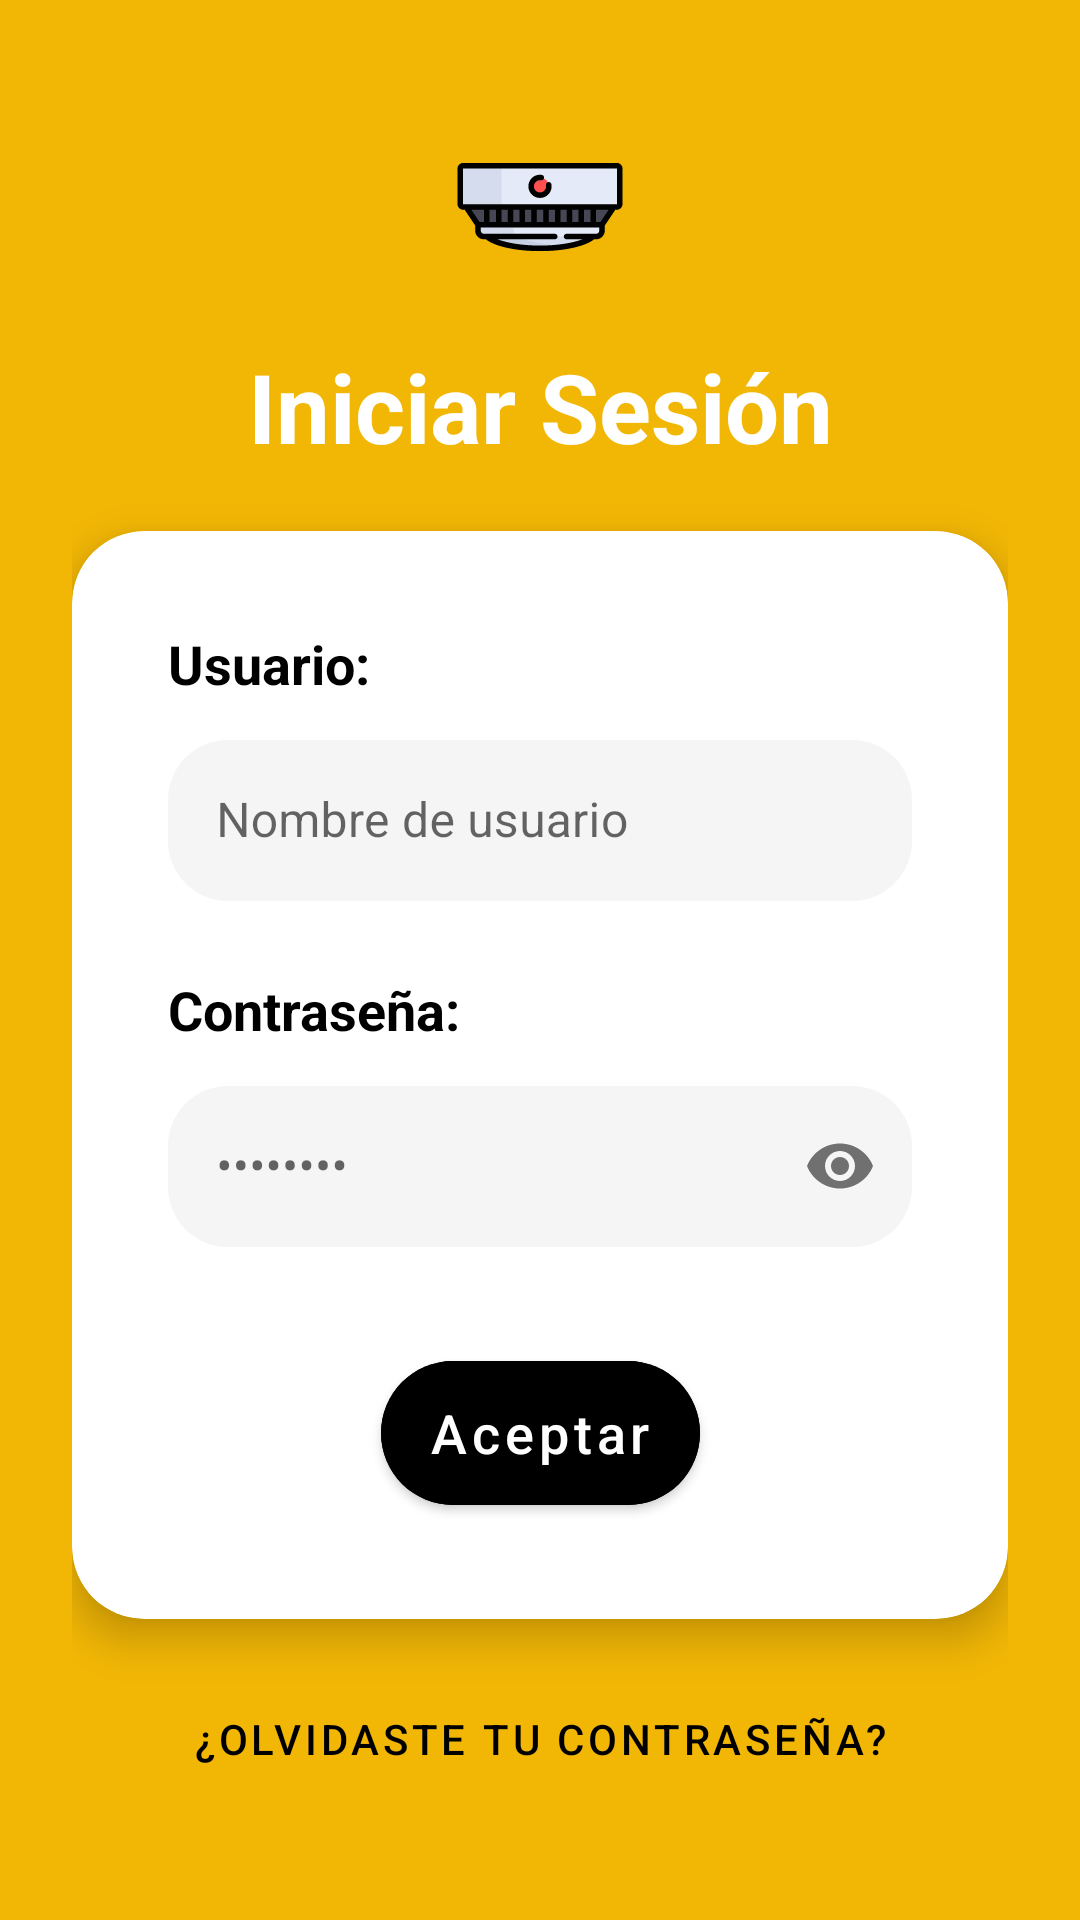

Layout XML and referenced resources for this Android screen:
<!-- AndroidManifest.xml: application theme Theme.ThermalMonitoring -->
<!-- res/layout/fragment_login.xml -->
<?xml version="1.0" encoding="utf-8"?>
<ScrollView xmlns:android="http://schemas.android.com/apk/res/android"
    xmlns:app="http://schemas.android.com/apk/res-auto"
    xmlns:tools="http://schemas.android.com/tools"
    android:layout_width="match_parent"
    android:layout_height="match_parent"
    android:fillViewport="true"
    android:fitsSystemWindows="true"
    android:background="@color/amarillo">

    <androidx.constraintlayout.widget.ConstraintLayout
        android:layout_width="match_parent"
        android:layout_height="wrap_content"
        android:padding="24dp">

        
        <ImageView
            android:id="@+id/ivBack"
            android:layout_width="32dp"
            android:layout_height="32dp"
            android:layout_marginTop="26dp"
            android:contentDescription="Volver"
            android:src="@drawable/ic_back"
            app:layout_constraintStart_toStartOf="parent"
            app:layout_constraintTop_toTopOf="parent"
            app:tint="@color/white" />

        
        <ImageView
            android:id="@+id/ivAppIcon"
            android:layout_width="90dp"
            android:layout_height="90dp"
            android:src="@drawable/ic_launcher_foreground"
            app:layout_constraintEnd_toEndOf="parent"
            app:layout_constraintStart_toStartOf="parent"
            app:layout_constraintTop_toTopOf="parent" />

        <TextView
            android:id="@+id/tvTitulo"
            android:layout_width="wrap_content"
            android:layout_height="wrap_content"
            android:text="Iniciar Sesión"
            android:textSize="32sp"
            android:textStyle="bold"
            android:textColor="@color/white"
            app:layout_constraintTop_toBottomOf="@id/ivAppIcon"
            app:layout_constraintStart_toStartOf="parent"
            app:layout_constraintEnd_toEndOf="parent"
            android:layout_marginTop="0dp"/>

        <TextView
            android:id="@+id/tvSubtitulo"
            android:layout_width="wrap_content"
            android:layout_height="wrap_content"
            android:text=""
            android:textSize="16sp"
            android:textColor="@android:color/darker_gray"
            app:layout_constraintTop_toBottomOf="@id/tvTitulo"
            app:layout_constraintStart_toStartOf="parent"
            app:layout_constraintEnd_toEndOf="parent"
            android:layout_marginTop="8dp"
            android:visibility="gone"/>

        
        <androidx.cardview.widget.CardView
            android:id="@+id/cardFormulario"
            android:layout_width="0dp"
            android:layout_height="wrap_content"
            app:cardCornerRadius="24dp"
            app:cardElevation="8dp"
            app:cardBackgroundColor="@color/white"
            app:layout_constraintTop_toBottomOf="@id/tvTitulo"
            app:layout_constraintStart_toStartOf="parent"
            app:layout_constraintEnd_toEndOf="parent"
            android:layout_marginTop="20dp">

            <androidx.constraintlayout.widget.ConstraintLayout
                android:layout_width="match_parent"
                android:layout_height="wrap_content"
                android:padding="32dp">

                <TextView
                    android:id="@+id/tvEmailLabel"
                    android:layout_width="wrap_content"
                    android:layout_height="wrap_content"
                    android:text="Usuario:"
                    android:textSize="18sp"
                    android:textStyle="bold"
                    android:textColor="@color/black"
                    app:layout_constraintTop_toTopOf="parent"
                    app:layout_constraintStart_toStartOf="parent"/>

                <com.google.android.material.textfield.TextInputLayout
                    android:id="@+id/tilUsername"
                    style="@style/Widget.MaterialComponents.TextInputLayout.OutlinedBox"
                    android:layout_width="0dp"
                    android:layout_height="wrap_content"
                    app:layout_constraintTop_toBottomOf="@id/tvEmailLabel"
                    app:layout_constraintStart_toStartOf="parent"
                    app:layout_constraintEnd_toEndOf="parent"
                    android:layout_marginTop="8dp"
                    app:boxStrokeColor="#F5F5F5"
                    app:boxStrokeWidth="0dp"
                    app:hintTextColor="@android:color/darker_gray"
                    app:boxCornerRadiusTopStart="20dp"
                    app:boxCornerRadiusTopEnd="20dp"
                    app:boxCornerRadiusBottomStart="20dp"
                    app:boxCornerRadiusBottomEnd="20dp"
                    app:boxBackgroundColor="#F5F5F5">

                    <com.google.android.material.textfield.TextInputEditText
                        android:id="@+id/etUsername"
                        android:layout_width="match_parent"
                        android:layout_height="wrap_content"
                        android:hint="Nombre de usuario"
                        android:inputType="textEmailAddress"
                        android:maxLines="1"
                        android:textColorHint="#BDBDBD"
                        android:padding="16dp"/>
                </com.google.android.material.textfield.TextInputLayout>

                <TextView
                    android:id="@+id/tvPasswordLabel"
                    android:layout_width="wrap_content"
                    android:layout_height="wrap_content"
                    android:text="Contraseña:"
                    android:textSize="18sp"
                    android:textStyle="bold"
                    android:textColor="@color/black"
                    app:layout_constraintTop_toBottomOf="@id/tilUsername"
                    app:layout_constraintStart_toStartOf="parent"
                    android:layout_marginTop="24dp"/>

                <com.google.android.material.textfield.TextInputLayout
                    android:id="@+id/tilPassword"
                    style="@style/Widget.MaterialComponents.TextInputLayout.OutlinedBox"
                    android:layout_width="0dp"
                    android:layout_height="wrap_content"
                    app:layout_constraintTop_toBottomOf="@id/tvPasswordLabel"
                    app:layout_constraintStart_toStartOf="parent"
                    app:layout_constraintEnd_toEndOf="parent"
                    android:layout_marginTop="8dp"
                    app:boxStrokeColor="#F5F5F5"
                    app:boxStrokeWidth="0dp"
                    app:hintTextColor="@android:color/darker_gray"
                    app:passwordToggleEnabled="true"
                    app:boxCornerRadiusTopStart="20dp"
                    app:boxCornerRadiusTopEnd="20dp"
                    app:boxCornerRadiusBottomStart="20dp"
                    app:boxCornerRadiusBottomEnd="20dp"
                    app:boxBackgroundColor="#F5F5F5">

                    <com.google.android.material.textfield.TextInputEditText
                        android:id="@+id/etPassword"
                        android:layout_width="match_parent"
                        android:layout_height="wrap_content"
                        android:hint="••••••••"
                        android:inputType="textPassword"
                        android:maxLines="1"
                        android:textColorHint="#BDBDBD"
                        android:padding="16dp"/>
                </com.google.android.material.textfield.TextInputLayout>

                <com.google.android.material.button.MaterialButton
                    android:id="@+id/btnLogin"
                    android:layout_width="wrap_content"
                    android:layout_height="60dp"
                    android:text="Aceptar"
                    android:textSize="18sp"
                    android:textColor="@color/white"
                    android:backgroundTint="@color/black"
                    app:cornerRadius="30dp"
                    android:paddingStart="48dp"
                    android:paddingEnd="48dp"
                    app:layout_constraintTop_toBottomOf="@id/tilPassword"
                    app:layout_constraintStart_toStartOf="parent"
                    app:layout_constraintEnd_toEndOf="parent"
                    android:layout_marginTop="32dp"
                    android:textAllCaps="false"/>

                <ProgressBar
                    android:id="@+id/progressBar"
                    android:layout_width="wrap_content"
                    android:layout_height="wrap_content"
                    android:visibility="gone"
                    app:layout_constraintTop_toBottomOf="@id/btnLogin"
                    app:layout_constraintStart_toStartOf="parent"
                    app:layout_constraintEnd_toEndOf="parent"
                    android:layout_marginTop="16dp"/>

            </androidx.constraintlayout.widget.ConstraintLayout>

        </androidx.cardview.widget.CardView>

        

        <com.google.android.material.button.MaterialButton
            android:id="@+id/btnOlvidePassword"
            android:layout_width="wrap_content"
            android:layout_height="wrap_content"
            android:text="¿Olvidaste tu contraseña?"
            style="@style/Widget.MaterialComponents.Button.TextButton"
            android:textColor="@color/black"
            android:layout_marginTop="16dp"
            app:layout_constraintTop_toBottomOf="@id/cardFormulario"
            app:layout_constraintStart_toStartOf="parent"
            app:layout_constraintEnd_toEndOf="parent"/>


    </androidx.constraintlayout.widget.ConstraintLayout>
</ScrollView>
<!-- resources referenced by this layout -->
<resources>
  <color name="amarillo">#F2B705</color>
  <color name="black">#FF000000</color>
  <color name="white">#FFFFFFFF</color>
  <!-- drawable ic_launcher_foreground: vector/xml drawable (drawable, 3800 chars, omitted) -->
  <style name="Theme.ThermalMonitoring" parent="Theme.MaterialComponents.Light.NoActionBar">
          <item name="colorOnPrimary">@color/white</item>
          <item name="colorOnSecondary">@color/black</item>
          <item name="android:statusBarColor">@color/gris</item>
  
          <item name="colorPrimary">@color/amarillo</item>
          <item name="colorPrimaryVariant">@color/gris</item>
          <item name="colorSecondary">@color/gris</item>
          <item name="colorSecondaryVariant">#FF0000</item>
  
          <item name="android:windowLightStatusBar">false</item>
          <item name="android:windowTranslucentStatus">true</item>
  
  
  
      </style>
  <color name="gris">#898989</color>
</resources>
